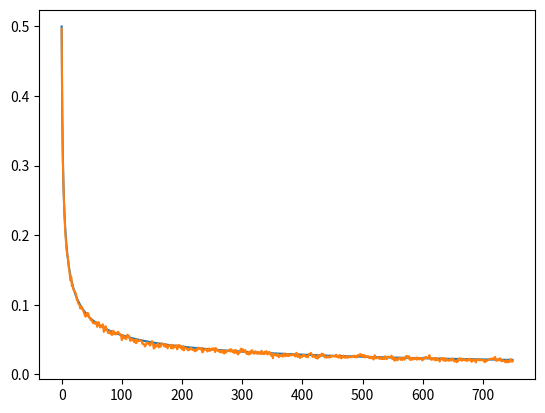

Source code (Python):
import math, random
import matplotlib.pyplot as pypl

s = 7500
n = 750
probability = []
calc = []
for i in range(n):
    probability.append(0)
for i in range(s):
    first_disp = 0
    second_disp = 0
    for j in range(n):
        p = random.random()
        if(p > 0.5):
            first_disp = first_disp + 1
        else:
            first_disp = first_disp - 1
        p = random.random()
        if(p > 0.5):
            second_disp = second_disp + 1
        else:
            second_disp = second_disp - 1
        if first_disp == second_disp:
            probability[j] = probability[j] + 1
for i in range(n):
    probability[i] = probability[i]/s
    n_factorial = math.factorial(i + 1)
    n_factorial_2 = math.factorial(2 * i + 2)
    calc.append(n_factorial_2/pow(pow(2, i+1) * n_factorial, 2))

print(calc)
pypl.plot(calc)
pypl.plot(probability)
pypl.show()
